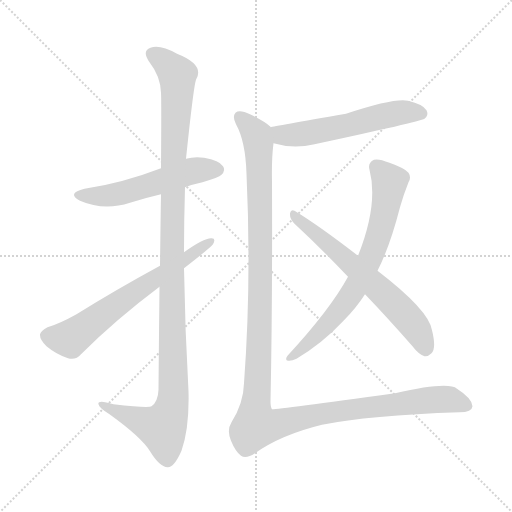
t = 0.00 s
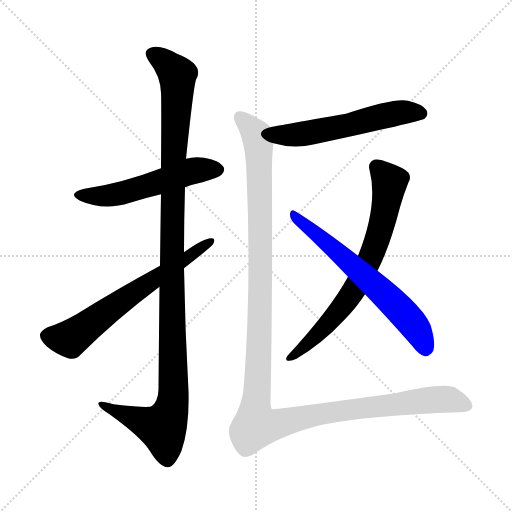
t = 4.96 s
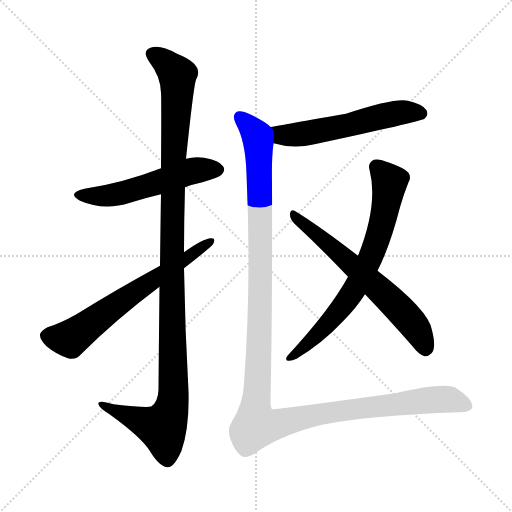
t = 5.17 s
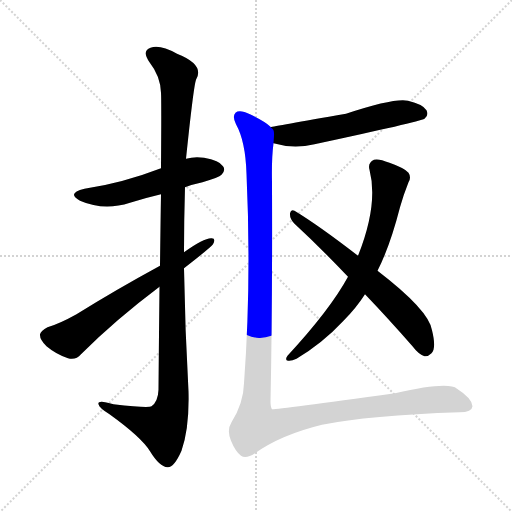
t = 5.38 s
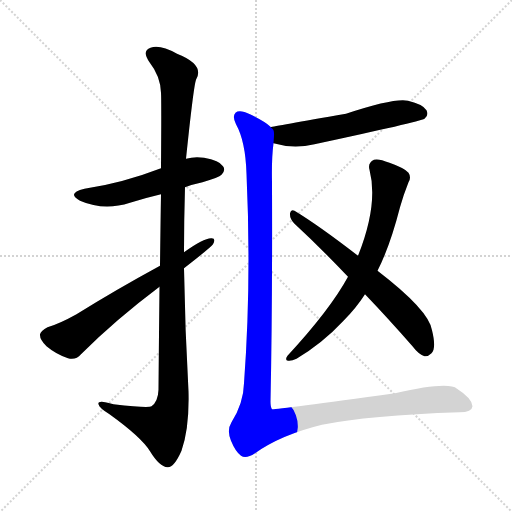
t = 5.59 s
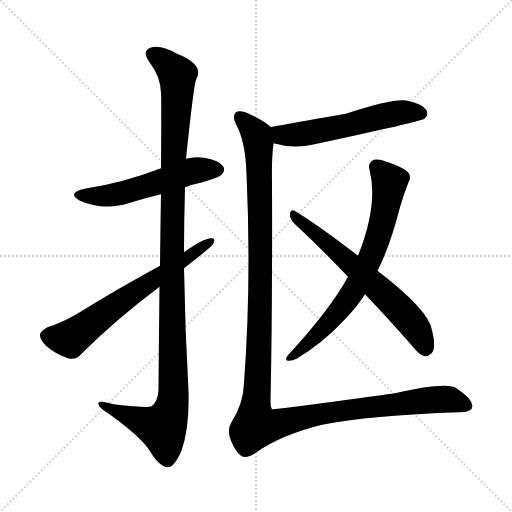
t = 6.28 s

The animated SVG that drew these frames (rendered in a browser with its animation timeline set to each time). Animation: 7 CSS @keyframes rules; one cycle of 6.28 s.

<svg version="1.1" viewBox="0 0 1024 1024" xmlns="http://www.w3.org/2000/svg">
  <g stroke="lightgray" stroke-dasharray="1,1" stroke-width="1" transform="scale(4, 4)">
    <line x1="0" y1="0" x2="256" y2="256"></line>
    <line x1="256" y1="0" x2="0" y2="256"></line>
    <line x1="128" y1="0" x2="128" y2="256"></line>
    <line x1="0" y1="128" x2="256" y2="128"></line>
  </g>
<g transform="scale(1, -1) translate(0, -900)">
   <style type="text/css">
    @keyframes keyframes0 {
      from {
       stroke: blue;
       stroke-dashoffset: 538;
       stroke-width: 128;
       }
       64% {
       animation-timing-function: step-end;
       stroke: blue;
       stroke-dashoffset: 0;
       stroke-width: 128;
       }
       to {
       stroke: black;
       stroke-width: 1024;
       }
       }
       #make-me-a-hanzi-animation-0 {
         animation: keyframes0 0.687826s both;
         animation-delay: 0.000000s;
         animation-timing-function: linear;
       }
    @keyframes keyframes1 {
      from {
       stroke: blue;
       stroke-dashoffset: 1157;
       stroke-width: 128;
       }
       79% {
       animation-timing-function: step-end;
       stroke: blue;
       stroke-dashoffset: 0;
       stroke-width: 128;
       }
       to {
       stroke: black;
       stroke-width: 1024;
       }
       }
       #make-me-a-hanzi-animation-1 {
         animation: keyframes1 1.191569s both;
         animation-delay: 0.687826s;
         animation-timing-function: linear;
       }
    @keyframes keyframes2 {
      from {
       stroke: blue;
       stroke-dashoffset: 644;
       stroke-width: 128;
       }
       68% {
       animation-timing-function: step-end;
       stroke: blue;
       stroke-dashoffset: 0;
       stroke-width: 128;
       }
       to {
       stroke: black;
       stroke-width: 1024;
       }
       }
       #make-me-a-hanzi-animation-2 {
         animation: keyframes2 0.774089s both;
         animation-delay: 1.879395s;
         animation-timing-function: linear;
       }
    @keyframes keyframes3 {
      from {
       stroke: blue;
       stroke-dashoffset: 563;
       stroke-width: 128;
       }
       65% {
       animation-timing-function: step-end;
       stroke: blue;
       stroke-dashoffset: 0;
       stroke-width: 128;
       }
       to {
       stroke: black;
       stroke-width: 1024;
       }
       }
       #make-me-a-hanzi-animation-3 {
         animation: keyframes3 0.708171s both;
         animation-delay: 2.653483s;
         animation-timing-function: linear;
       }
    @keyframes keyframes4 {
      from {
       stroke: blue;
       stroke-dashoffset: 713;
       stroke-width: 128;
       }
       70% {
       animation-timing-function: step-end;
       stroke: blue;
       stroke-dashoffset: 0;
       stroke-width: 128;
       }
       to {
       stroke: black;
       stroke-width: 1024;
       }
       }
       #make-me-a-hanzi-animation-4 {
         animation: keyframes4 0.830241s both;
         animation-delay: 3.361654s;
         animation-timing-function: linear;
       }
    @keyframes keyframes5 {
      from {
       stroke: blue;
       stroke-dashoffset: 633;
       stroke-width: 128;
       }
       67% {
       animation-timing-function: step-end;
       stroke: blue;
       stroke-dashoffset: 0;
       stroke-width: 128;
       }
       to {
       stroke: black;
       stroke-width: 1024;
       }
       }
       #make-me-a-hanzi-animation-5 {
         animation: keyframes5 0.765137s both;
         animation-delay: 4.191895s;
         animation-timing-function: linear;
       }
    @keyframes keyframes6 {
      from {
       stroke: blue;
       stroke-dashoffset: 1316;
       stroke-width: 128;
       }
       81% {
       animation-timing-function: step-end;
       stroke: blue;
       stroke-dashoffset: 0;
       stroke-width: 128;
       }
       to {
       stroke: black;
       stroke-width: 1024;
       }
       }
       #make-me-a-hanzi-animation-6 {
         animation: keyframes6 1.320964s both;
         animation-delay: 4.957031s;
         animation-timing-function: linear;
       }
</style>
<path d="M 370.0 525.5 Q 386.0 531.5 405.0 535.5 Q 438.0 545.5 443.0 550.5 Q 452.0 559.5 446.0 567.5 Q 439.0 579.5 408.0 584.5 Q 389.0 587.5 372.0 582.5 L 322.0 563.5 Q 244.0 533.5 169.0 522.5 Q 132.0 513.5 160.0 498.5 Q 208.0 477.5 260.0 494.5 Q 288.0 503.5 322.0 511.5 L 370.0 525.5 Z" fill="lightgray"></path> 
<path d="M 319.0 326.5 Q 318.0 235.5 317.0 120.5 Q 316.0 96.5 303.0 87.5 Q 297.0 83.5 227.0 91.5 Q 194.0 101.5 197.0 91.5 Q 198.0 84.5 219.0 71.5 Q 283.0 25.5 300.0 -2.5 Q 319.0 -33.5 335.0 -34.5 Q 348.0 -35.5 363.0 -1.5 Q 379.0 44.5 377.0 117.5 Q 370.0 240.5 368.0 363.5 L 368.0 395.5 Q 368.0 459.5 370.0 525.5 L 372.0 582.5 Q 387.0 726.5 392.0 740.5 Q 410.0 770.5 354.0 792.5 Q 320.0 811.5 301.0 804.5 Q 283.0 798.5 299.0 775.5 Q 321.0 747.5 322.0 714.5 Q 323.0 698.5 322.0 563.5 L 322.0 511.5 Q 321.0 450.5 320.0 368.5 L 319.0 326.5 Z" fill="lightgray"></path> 
<path d="M 320.0 368.5 Q 230.0 319.5 153.0 271.5 Q 119.0 252.5 95.0 245.5 Q 82.0 238.5 80.0 231.5 Q 79.0 221.5 93.0 207.5 Q 112.0 191.5 136.0 183.5 Q 152.0 179.5 162.0 191.5 Q 231.0 260.5 319.0 326.5 L 368.0 363.5 Q 422.0 405.5 426.0 411.5 Q 433.0 424.5 422.0 423.5 Q 407.0 423.5 368.0 395.5 L 320.0 368.5 Z" fill="lightgray"></path> 
<path d="M 547.0 613.5 Q 587.0 601.5 629.0 611.5 Q 839.0 656.5 849.0 662.5 Q 858.0 669.5 853.0 679.5 Q 846.0 691.5 816.0 698.5 Q 789.0 704.5 692.0 672.5 Q 547.0 647.5 541.0 645.5 C 512.0 639.5 518.0 621.5 547.0 613.5 Z" fill="lightgray"></path> 
<path d="M 755.0 358.5 Q 780.0 407.5 800.0 485.5 Q 807.0 510.5 817.0 535.5 Q 823.0 545.5 817.0 554.5 Q 810.0 563.5 779.0 574.5 Q 757.0 583.5 748.0 580.5 Q 735.0 574.5 739.0 560.5 Q 757.0 491.5 716.0 388.5 L 696.0 346.5 Q 660.0 280.5 575.0 188.5 Q 569.0 179.5 576.0 178.5 Q 583.0 177.5 593.0 182.5 Q 645.0 213.5 687.0 258.5 Q 712.0 283.5 730.0 311.5 L 755.0 358.5 Z" fill="lightgray"></path> 
<path d="M 730.0 311.5 Q 776.0 263.5 825.0 207.5 Q 837.0 191.5 849.0 187.5 Q 856.0 186.5 863.0 193.5 Q 873.0 203.5 864.0 239.5 Q 858.0 279.5 755.0 358.5 L 716.0 388.5 Q 637.0 449.5 589.0 478.5 Q 582.0 482.5 580.0 473.5 Q 579.0 463.5 588.0 453.5 Q 640.0 405.5 696.0 346.5 L 730.0 311.5 Z" fill="lightgray"></path> 
<path d="M 541.0 645.5 L 541.0 646.5 Q 531.0 656.5 500.0 671.5 Q 479.0 681.5 471.0 674.5 Q 464.0 667.5 472.0 651.5 Q 491.0 617.5 493.0 552.5 Q 503.0 335.5 488.0 133.5 Q 487.0 93.5 463.0 55.5 Q 453.0 39.5 462.0 18.5 Q 471.0 -3.5 482.0 -11.5 Q 492.0 -18.5 510.0 -6.5 Q 562.0 30.5 644.0 50.5 Q 738.0 69.5 919.0 75.5 Q 944.0 75.5 945.0 87.5 Q 944.0 103.5 914.0 122.5 Q 896.0 137.5 790.0 113.5 Q 544.0 79.5 544.0 81.5 Q 541.0 85.5 541.0 96.5 Q 545.0 291.5 544.0 536.5 Q 543.0 582.5 547.0 613.5 C 549.0 639.5 549.0 639.5 541.0 645.5 Z" fill="lightgray"></path> 
      <clipPath id="make-me-a-hanzi-clip-0">
      <path d="M 370.0 525.5 Q 386.0 531.5 405.0 535.5 Q 438.0 545.5 443.0 550.5 Q 452.0 559.5 446.0 567.5 Q 439.0 579.5 408.0 584.5 Q 389.0 587.5 372.0 582.5 L 322.0 563.5 Q 244.0 533.5 169.0 522.5 Q 132.0 513.5 160.0 498.5 Q 208.0 477.5 260.0 494.5 Q 288.0 503.5 322.0 511.5 L 370.0 525.5 Z" fill="lightgray"></path>
      </clipPath>
      <path clip-path="url(#make-me-a-hanzi-clip-0)" d="M 161.0 511.5 L 234.0 511.5 L 391.0 559.5 L 436.0 560.5 " fill="none" id="make-me-a-hanzi-animation-0" stroke-dasharray="410 820" stroke-linecap="round"></path>

      <clipPath id="make-me-a-hanzi-clip-1">
      <path d="M 319.0 326.5 Q 318.0 235.5 317.0 120.5 Q 316.0 96.5 303.0 87.5 Q 297.0 83.5 227.0 91.5 Q 194.0 101.5 197.0 91.5 Q 198.0 84.5 219.0 71.5 Q 283.0 25.5 300.0 -2.5 Q 319.0 -33.5 335.0 -34.5 Q 348.0 -35.5 363.0 -1.5 Q 379.0 44.5 377.0 117.5 Q 370.0 240.5 368.0 363.5 L 368.0 395.5 Q 368.0 459.5 370.0 525.5 L 372.0 582.5 Q 387.0 726.5 392.0 740.5 Q 410.0 770.5 354.0 792.5 Q 320.0 811.5 301.0 804.5 Q 283.0 798.5 299.0 775.5 Q 321.0 747.5 322.0 714.5 Q 323.0 698.5 322.0 563.5 L 322.0 511.5 Q 321.0 450.5 320.0 368.5 L 319.0 326.5 Z" fill="lightgray"></path>
      </clipPath>
      <path clip-path="url(#make-me-a-hanzi-clip-1)" d="M 307.0 789.5 L 324.0 781.5 L 355.0 748.5 L 343.0 394.5 L 345.0 91.5 L 325.0 44.5 L 204.0 89.5 " fill="none" id="make-me-a-hanzi-animation-1" stroke-dasharray="1029 2058" stroke-linecap="round"></path>

      <clipPath id="make-me-a-hanzi-clip-2">
      <path d="M 320.0 368.5 Q 230.0 319.5 153.0 271.5 Q 119.0 252.5 95.0 245.5 Q 82.0 238.5 80.0 231.5 Q 79.0 221.5 93.0 207.5 Q 112.0 191.5 136.0 183.5 Q 152.0 179.5 162.0 191.5 Q 231.0 260.5 319.0 326.5 L 368.0 363.5 Q 422.0 405.5 426.0 411.5 Q 433.0 424.5 422.0 423.5 Q 407.0 423.5 368.0 395.5 L 320.0 368.5 Z" fill="lightgray"></path>
      </clipPath>
      <path clip-path="url(#make-me-a-hanzi-clip-2)" d="M 92.0 228.5 L 140.0 222.5 L 419.0 415.5 " fill="none" id="make-me-a-hanzi-animation-2" stroke-dasharray="516 1032" stroke-linecap="round"></path>

      <clipPath id="make-me-a-hanzi-clip-3">
      <path d="M 547.0 613.5 Q 587.0 601.5 629.0 611.5 Q 839.0 656.5 849.0 662.5 Q 858.0 669.5 853.0 679.5 Q 846.0 691.5 816.0 698.5 Q 789.0 704.5 692.0 672.5 Q 547.0 647.5 541.0 645.5 C 512.0 639.5 518.0 621.5 547.0 613.5 Z" fill="lightgray"></path>
      </clipPath>
      <path clip-path="url(#make-me-a-hanzi-clip-3)" d="M 544.0 640.5 L 564.0 629.5 L 606.0 632.5 L 804.0 675.5 L 843.0 672.5 " fill="none" id="make-me-a-hanzi-animation-3" stroke-dasharray="435 870" stroke-linecap="round"></path>

      <clipPath id="make-me-a-hanzi-clip-4">
      <path d="M 755.0 358.5 Q 780.0 407.5 800.0 485.5 Q 807.0 510.5 817.0 535.5 Q 823.0 545.5 817.0 554.5 Q 810.0 563.5 779.0 574.5 Q 757.0 583.5 748.0 580.5 Q 735.0 574.5 739.0 560.5 Q 757.0 491.5 716.0 388.5 L 696.0 346.5 Q 660.0 280.5 575.0 188.5 Q 569.0 179.5 576.0 178.5 Q 583.0 177.5 593.0 182.5 Q 645.0 213.5 687.0 258.5 Q 712.0 283.5 730.0 311.5 L 755.0 358.5 Z" fill="lightgray"></path>
      </clipPath>
      <path clip-path="url(#make-me-a-hanzi-clip-4)" d="M 753.0 566.5 L 779.0 536.5 L 764.0 451.5 L 741.0 385.5 L 713.0 328.5 L 677.0 277.5 L 580.0 183.5 " fill="none" id="make-me-a-hanzi-animation-4" stroke-dasharray="585 1170" stroke-linecap="round"></path>

      <clipPath id="make-me-a-hanzi-clip-5">
      <path d="M 730.0 311.5 Q 776.0 263.5 825.0 207.5 Q 837.0 191.5 849.0 187.5 Q 856.0 186.5 863.0 193.5 Q 873.0 203.5 864.0 239.5 Q 858.0 279.5 755.0 358.5 L 716.0 388.5 Q 637.0 449.5 589.0 478.5 Q 582.0 482.5 580.0 473.5 Q 579.0 463.5 588.0 453.5 Q 640.0 405.5 696.0 346.5 L 730.0 311.5 Z" fill="lightgray"></path>
      </clipPath>
      <path clip-path="url(#make-me-a-hanzi-clip-5)" d="M 588.0 469.5 L 802.0 279.5 L 834.0 240.5 L 850.0 203.5 " fill="none" id="make-me-a-hanzi-animation-5" stroke-dasharray="505 1010" stroke-linecap="round"></path>

      <clipPath id="make-me-a-hanzi-clip-6">
      <path d="M 541.0 645.5 L 541.0 646.5 Q 531.0 656.5 500.0 671.5 Q 479.0 681.5 471.0 674.5 Q 464.0 667.5 472.0 651.5 Q 491.0 617.5 493.0 552.5 Q 503.0 335.5 488.0 133.5 Q 487.0 93.5 463.0 55.5 Q 453.0 39.5 462.0 18.5 Q 471.0 -3.5 482.0 -11.5 Q 492.0 -18.5 510.0 -6.5 Q 562.0 30.5 644.0 50.5 Q 738.0 69.5 919.0 75.5 Q 944.0 75.5 945.0 87.5 Q 944.0 103.5 914.0 122.5 Q 896.0 137.5 790.0 113.5 Q 544.0 79.5 544.0 81.5 Q 541.0 85.5 541.0 96.5 Q 545.0 291.5 544.0 536.5 Q 543.0 582.5 547.0 613.5 C 549.0 639.5 549.0 639.5 541.0 645.5 Z" fill="lightgray"></path>
      </clipPath>
      <path clip-path="url(#make-me-a-hanzi-clip-6)" d="M 479.0 666.5 L 513.0 630.5 L 518.0 595.5 L 521.0 312.5 L 512.0 48.5 L 535.0 47.5 L 634.0 71.5 L 807.0 95.5 L 899.0 101.5 L 933.0 89.5 " fill="none" id="make-me-a-hanzi-animation-6" stroke-dasharray="1188 2376" stroke-linecap="round"></path>

</g>
</svg>
